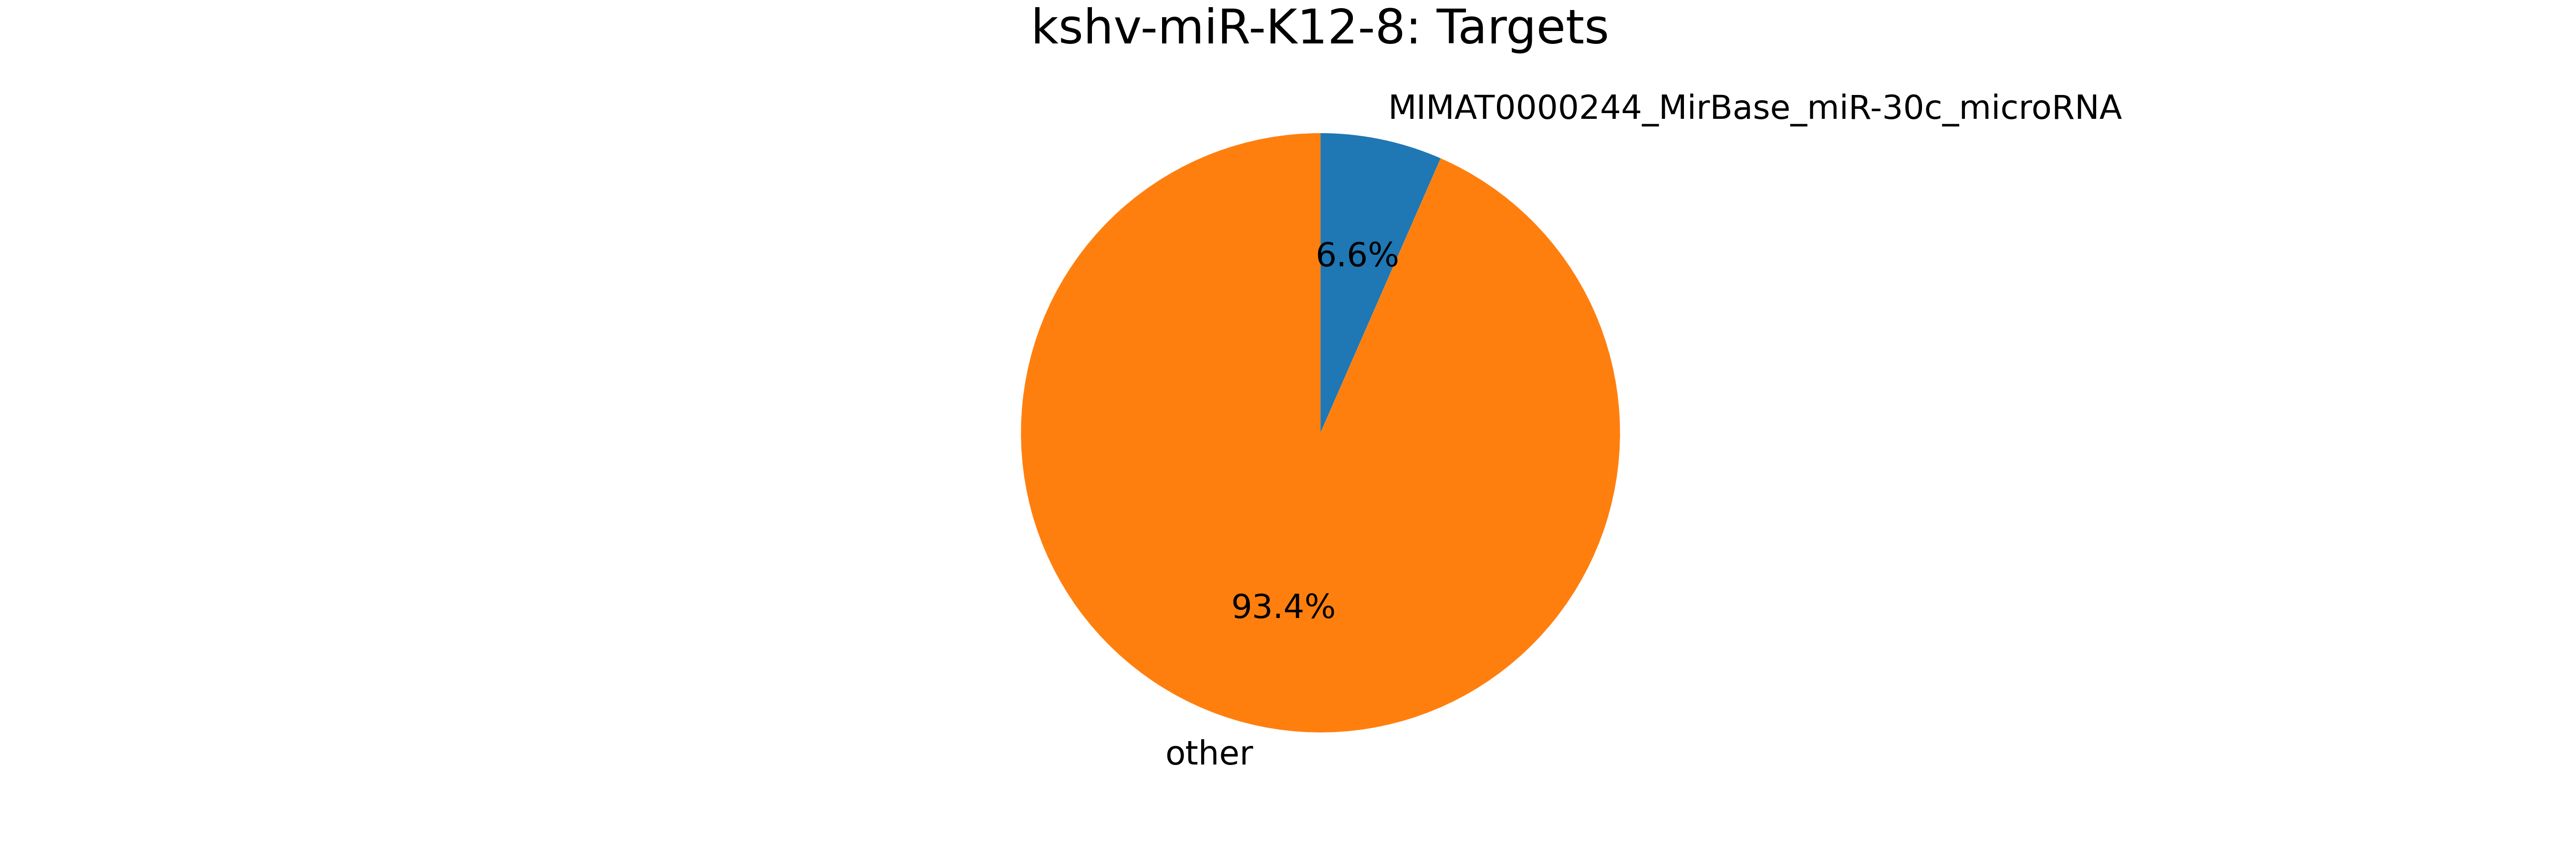

The table this chart was drawn from, first rows:
mirna, mirna_type, target, target_type, count
kshv-miR-K12-8, kshv-miRNA, MIMAT0000244_MirBase_miR-30c_microRNA, miRNA, 50
kshv-miR-K12-8, kshv-miRNA, ENSG00000240831_ENST00000459949_AC112777…, pseudogene, 15
kshv-miR-K12-8, kshv-miRNA, ENSG00000138095_ENST00000260665_LRPPRC_m…, mRNA, 13
kshv-miR-K12-8, kshv-miRNA, ENSG00000241780_ENST00000469340_AC025627…, pseudogene, 8
kshv-miR-K12-8, kshv-miRNA, ENSG00000240155_ENST00000482877_AC114498…, pseudogene, 8
kshv-miR-K12-8, kshv-miRNA, ENSG00000134775_ENST00000257209_FHOD3_mR…, mRNA, 8
kshv-miR-K12-8, kshv-miRNA, ENSG00000105640_ENST00000222247_RPL18A_m…, mRNA, 7
kshv-miR-K12-8, kshv-miRNA, ENSG00000243163_ENST00000470405_AL353147…, pseudogene, 7
kshv-miR-K12-8, kshv-miRNA, ENSG00000239935_ENST00000489202_AC116340…, pseudogene, 7
kshv-miR-K12-8, kshv-miRNA, ENSG00000241279_ENST00000464639_AC110615…, pseudogene, 6
kshv-miR-K12-8, kshv-miRNA, ENSG00000186298_ENST00000335007_PPP1CC_m…, mRNA, 6
kshv-miR-K12-8, kshv-miRNA, ENSG00000242503_ENST00000481774_AL158819…, pseudogene, 6
kshv-miR-K12-8, kshv-miRNA, ENSG00000242693_ENST00000492032_AC108047…, pseudogene, 5
kshv-miR-K12-8, kshv-miRNA, MIMAT0000076_MirBase_miR-21_microRNA, miRNA, 4
kshv-miR-K12-8, kshv-miRNA, ENSG00000244548_ENST00000493731_AP000555…, pseudogene, 4
kshv-miR-K12-8, kshv-miRNA, ENSG00000225470_ENST00000453317_NCRNA001…, pr-tr, 4
kshv-miR-K12-8, kshv-miRNA, ENSG00000225470_ENST00000415215_NCRNA001…, pr-tr, 4
kshv-miR-K12-8, kshv-miRNA, ENSG00000225470_ENST00000414209_NCRNA001…, pr-tr, 4
kshv-miR-K12-8, kshv-miRNA, ENSG00000177981_ENST00000317697_ASB8_mRN…, mRNA, 4
kshv-miR-K12-8, kshv-miRNA, MIMAT0002819_MirBase_miR-193b_microRNA, miRNA, 4
kshv-miR-K12-8, kshv-miRNA, kshv-miR-K12-9*, kshv-miRNA, 4
kshv-miR-K12-8, kshv-miRNA, ENSG00000140931_ENST00000360086_CMTM3_mR…, mRNA, 4
kshv-miR-K12-8, kshv-miRNA, ENSG00000140931_ENST00000424011_CMTM3_mR…, mRNA, 4
kshv-miR-K12-8, kshv-miRNA, ENSG00000140931_ENST00000394108_CMTM3_mR…, mRNA, 4
kshv-miR-K12-8, kshv-miRNA, ENSG00000140931_ENST00000361909_CMTM3_mR…, mRNA, 4
kshv-miR-K12-8, kshv-miRNA, MIMAT0003218_MirBase_miR-92b_microRNA, miRNA, 3
kshv-miR-K12-8, kshv-miRNA, ENSG00000141279_ENST00000322157_NPEPPS_m…, mRNA, 3
kshv-miR-K12-8, kshv-miRNA, ENSG00000241376_ENST00000492060_AL606830…, pseudogene, 3
kshv-miR-K12-8, kshv-miRNA, ENSG00000221869_ENST00000408965_CEBPD_mR…, mRNA, 3
kshv-miR-K12-8, kshv-miRNA, ENSG00000160877_ENST00000292431_NACC1_mR…, mRNA, 3
kshv-miR-K12-8, kshv-miRNA, ENSG00000070495_ENST00000303996_JMJD6_mR…, mRNA, 3
kshv-miR-K12-8, kshv-miRNA, ENSG00000070495_ENST00000445478_JMJD6_mR…, mRNA, 3
kshv-miR-K12-8, kshv-miRNA, ENSG00000075624_ENST00000331789_ACTB_mRN…, mRNA, 3
kshv-miR-K12-8, kshv-miRNA, ENSG00000148843_ENST00000369797_PDCD11_m…, mRNA, 3
kshv-miR-K12-8, kshv-miRNA, MIMAT0000092_MirBase_miR-92a_microRNA, miRNA, 3
kshv-miR-K12-8, kshv-miRNA, MIMAT0000420_MirBase_miR-30b_microRNA, miRNA, 2
kshv-miR-K12-8, kshv-miRNA, ENSG00000113369_ENST00000265138_ARRDC3_m…, mRNA, 2
kshv-miR-K12-8, kshv-miRNA, ENSG00000187098_ENST00000394355_MITF_mRN…, mRNA, 2
kshv-miR-K12-8, kshv-miRNA, ENSG00000187098_ENST00000352241_MITF_mRN…, mRNA, 2
kshv-miR-K12-8, kshv-miRNA, ENSG00000187098_ENST00000328528_MITF_mRN…, mRNA, 2
kshv-miR-K12-8, kshv-miRNA, ENSG00000132471_ENST00000254806_WBP2_mRN…, mRNA, 2
kshv-miR-K12-8, kshv-miRNA, kshv-miR-K12-8*, kshv-miRNA, 2
kshv-miR-K12-8, kshv-miRNA, ENSG00000145632_ENST00000274289_PLK2_mRN…, mRNA, 2
kshv-miR-K12-8, kshv-miRNA, ENSG00000184009_ENST00000331925_ACTG1_mR…, mRNA, 2
kshv-miR-K12-8, kshv-miRNA, ENSG00000141570_ENST00000269385_CBX8_mRN…, mRNA, 2
kshv-miR-K12-8, kshv-miRNA, ENSG00000149925_ENST00000338110_ALDOA_mR…, mRNA, 2
kshv-miR-K12-8, kshv-miRNA, ENSG00000149925_ENST00000395248_ALDOA_mR…, mRNA, 2
kshv-miR-K12-8, kshv-miRNA, ENSG00000149925_ENST00000395240_ALDOA_mR…, mRNA, 2
kshv-miR-K12-8, kshv-miRNA, ENSG00000149925_ENST00000436540_ALDOA_mR…, mRNA, 2
kshv-miR-K12-8, kshv-miRNA, ENSG00000149925_ENST00000412304_ALDOA_mR…, mRNA, 2
kshv-miR-K12-8, kshv-miRNA, ENSG00000241530_ENST00000490522_AC006368…, pseudogene, 2
kshv-miR-K12-8, kshv-miRNA, ENSG00000145191_ENST00000273783_EIF2B5_m…, mRNA, 2
kshv-miR-K12-8, kshv-miRNA, ENSG00000228223_ENST00000411553_HCG11_pr…, pr-tr, 2
kshv-miR-K12-8, kshv-miRNA, ENSG00000071054_ENST00000324219_MAP4K4_m…, mRNA, 2
kshv-miR-K12-8, kshv-miRNA, ENSG00000071054_ENST00000417294_MAP4K4_m…, mRNA, 2
kshv-miR-K12-8, kshv-miRNA, ENSG00000071054_ENST00000350198_MAP4K4_m…, mRNA, 2
kshv-miR-K12-8, kshv-miRNA, ENSG00000113645_ENST00000521089_WWC1_mRN…, mRNA, 2
kshv-miR-K12-8, kshv-miRNA, ENSG00000113645_ENST00000265293_WWC1_mRN…, mRNA, 2
kshv-miR-K12-8, kshv-miRNA, ENSG00000246082_ENST00000498923_NUDT16P_…, pr-tr, 2
kshv-miR-K12-8, kshv-miRNA, ENSG00000246082_ENST00000499077_NUDT16P_…, pr-tr, 2
... 453 more rows
